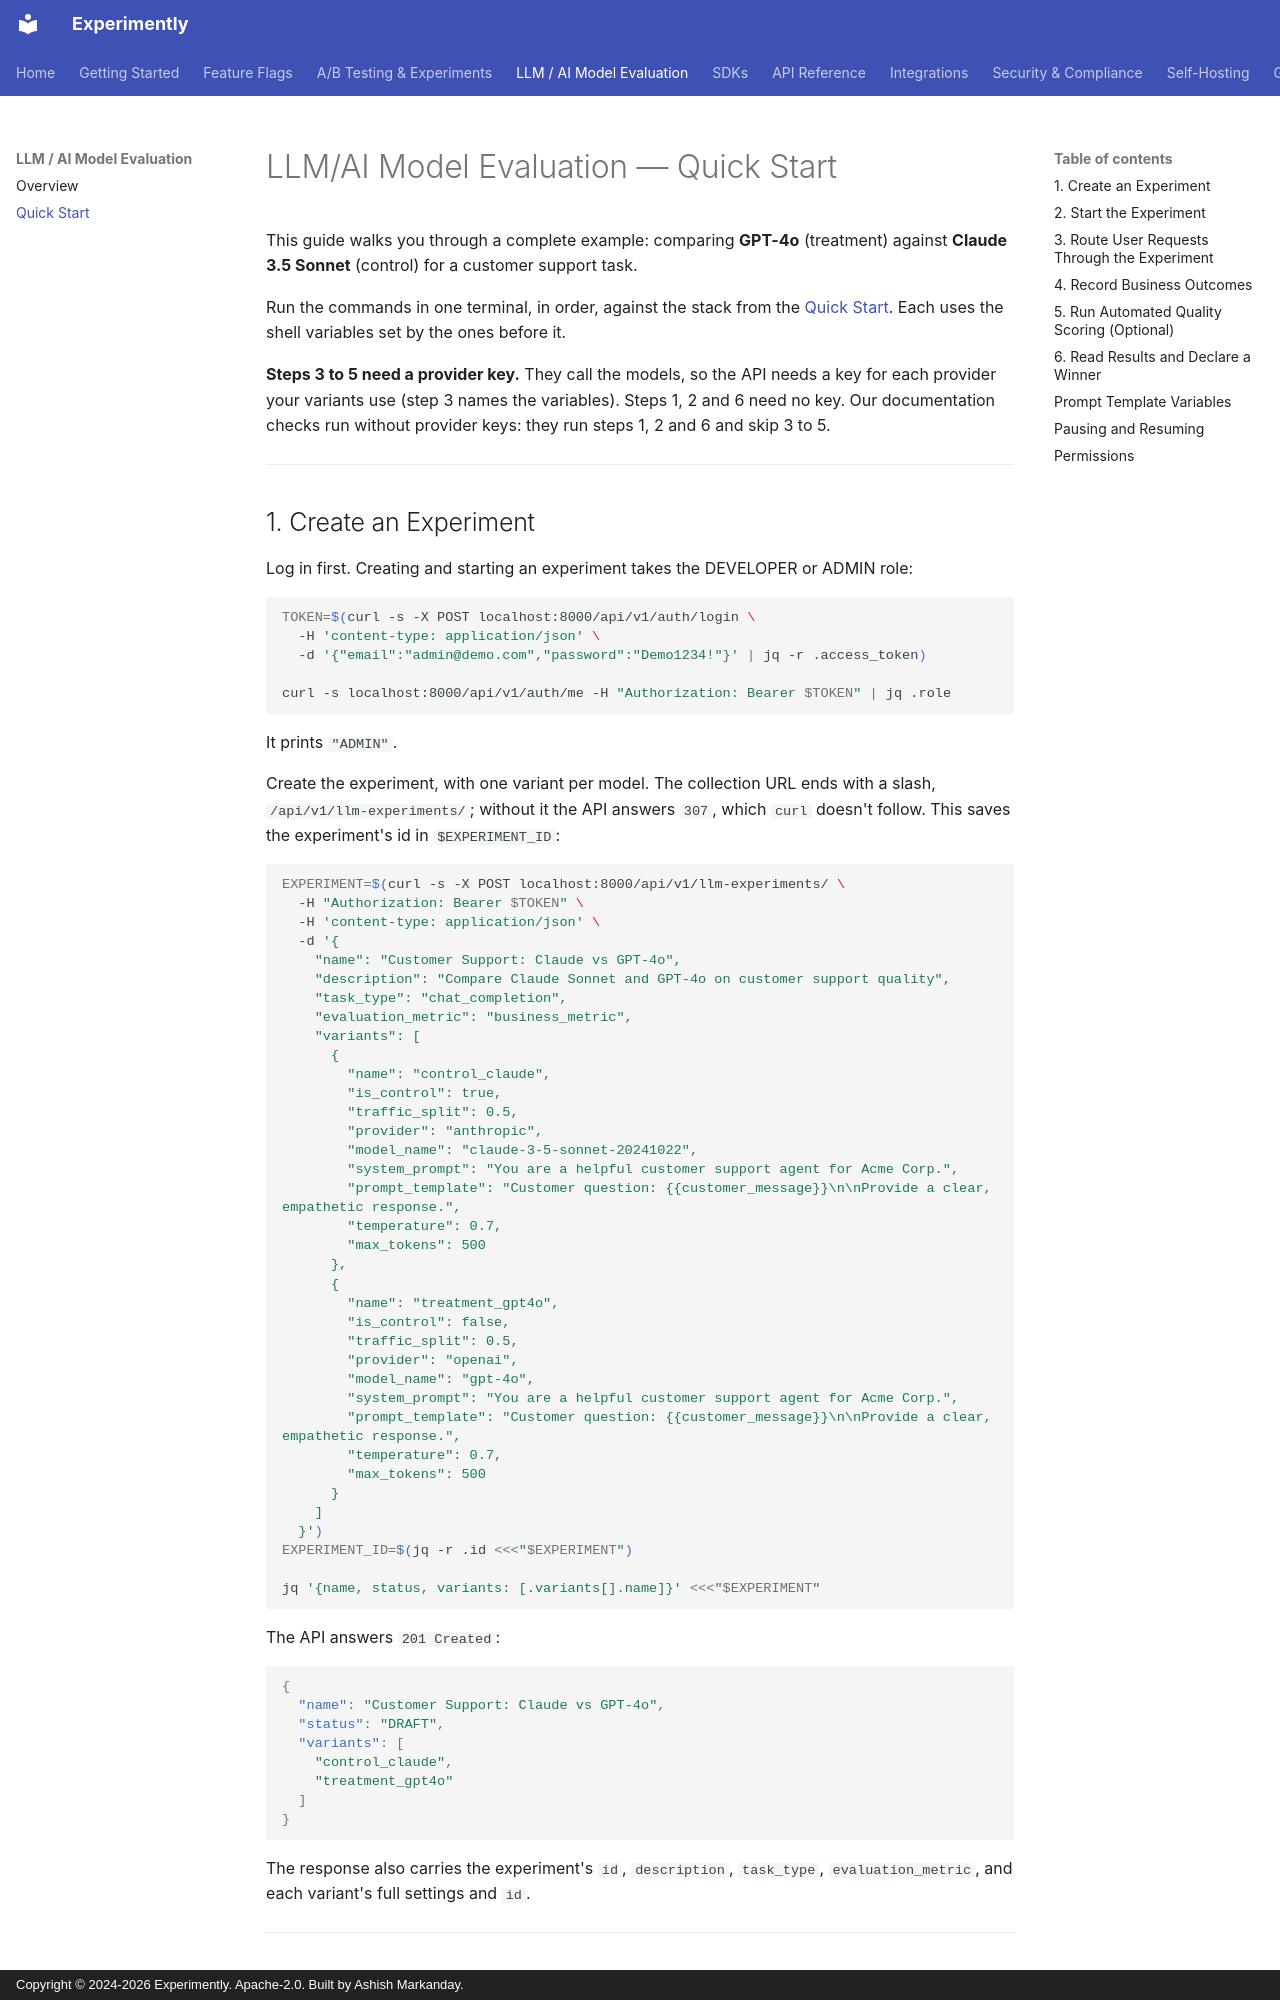

repository: getexperimently/experimently · page: llm-evaluation/quickstart/index.html · generator: mkdocs · copyright: Copyright © 2024-2026 Experimently. Apache-2.0. Built by Ashish Markanday.

# LLM/AI Model Evaluation — Quick Start

This guide walks you through a complete example: comparing **GPT-4o** (treatment) against **Claude 3.5 Sonnet** (control) for a customer support task.

Run the commands in one terminal, in order, against the stack from the
[Quick Start](../getting-started/quick-start.md). Each uses the shell variables set by the
ones before it.

**Steps 3 to 5 need a provider key.** They call the models, so the API needs a key for
each provider your variants use (step 3 names the variables). Steps 1, 2 and 6 need no key.
Our documentation checks run without provider keys: they run steps 1, 2 and 6 and skip
3 to 5.

---
